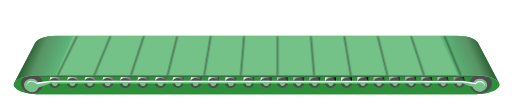
t = 0.00 s
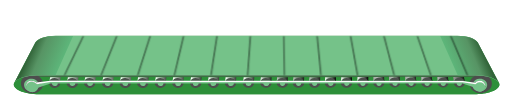
t = 0.09 s
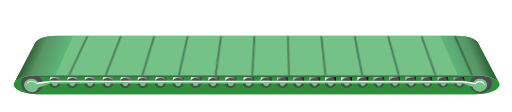
t = 0.16 s
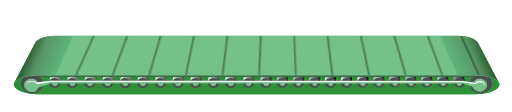
t = 0.25 s
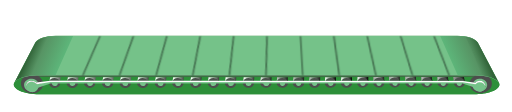
t = 0.34 s
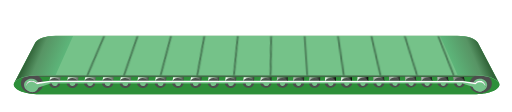
t = 0.41 s

The animated SVG that drew these frames (rendered in a browser with its animation timeline set to each time). Animation: 1 CSS @keyframes rule; one cycle of 0.50 s, repeats indefinitely.

<?xml version="1.0" encoding="UTF-8" standalone="no"?>
<svg
   version="1.1"
   id="Layer_1"
   x="0px"
   y="0px"
   viewBox="0 0 206 45"
   xml:space="preserve"
   sodipodi:docname="conveyor4_green_anim.svg"
   inkscape:version="1.4.4 (dcaf3e7, 2026-05-05)"
   width="206"
   height="45"
   xmlns:inkscape="http://www.inkscape.org/namespaces/inkscape"
   xmlns:sodipodi="http://sodipodi.sourceforge.net/DTD/sodipodi-0.dtd"
   xmlns:xlink="http://www.w3.org/1999/xlink"
   xmlns="http://www.w3.org/2000/svg"
   xmlns:svg="http://www.w3.org/2000/svg"><defs
   id="defs113"><linearGradient
     class="linear"
     id="linearGradient88"
     gradientUnits="userSpaceOnUse"
     x1="11.5828"
     y1="56.324902"
     x2="19.0765"
     y2="56.324902"
     gradientTransform="matrix(0.91674547,0,0,0.86482924,-56.674531,8.6857977)">
		
		
		
		
		
		
		
		
		
		
	<stop
   offset="0"
   stop-color="#ccc"
   id="stop86"
   style="stop-color:#929292;stop-opacity:1;" /><stop
   offset="0.03681157"
   stop-color="#fff"
   id="stop87"
   style="stop-color:#929292;stop-opacity:1;" /><stop
   offset="1"
   stop-color="#000"
   id="stop88" /></linearGradient><linearGradient
     class="linear"
     id="linearGradient82"
     gradientUnits="userSpaceOnUse"
     x1="11.5828"
     y1="56.324902"
     x2="19.0765"
     y2="56.324902"
     gradientTransform="matrix(0.91674547,0,0,0.86482924,-56.674531,8.6857977)">
		
		
		
		
		
		
		
		
		
		
	<stop
   offset="0"
   stop-color="#ccc"
   id="stop80"
   style="stop-color:#a7a7a7;stop-opacity:1;" /><stop
   offset="0.03681157"
   stop-color="#fff"
   id="stop81"
   style="stop-color:#b9b9b9;stop-opacity:1;" /><stop
   offset="1"
   stop-color="#000"
   id="stop82" /></linearGradient><linearGradient
     class="linear"
     id="linearGradient77"
     gradientUnits="userSpaceOnUse"
     x1="11.5828"
     y1="56.324902"
     x2="19.0765"
     y2="56.324902"
     gradientTransform="matrix(0.91674547,0,0,0.86482924,-56.674531,8.6857977)">
		
		
		
		
		
		
		
		
		
		
	<stop
   offset="0"
   stop-color="#ccc"
   id="stop75"
   style="stop-color:#a7a7a7;stop-opacity:1;" /><stop
   offset="0.29878688"
   stop-color="#fff"
   id="stop76"
   style="stop-color:#b9b9b9;stop-opacity:1;" /><stop
   offset="1"
   stop-color="#000"
   id="stop77" /></linearGradient><linearGradient
     class="linear"
     id="linearGradient72"
     gradientUnits="userSpaceOnUse"
     x1="11.5828"
     y1="56.324902"
     x2="19.0765"
     y2="56.324902"
     gradientTransform="matrix(0.91674547,0,0,0.86482924,-56.674531,8.6857977)">
		
		
		
		
		
		
		
		
		
		
	<stop
   offset="0"
   stop-color="#ccc"
   id="stop70" /><stop
   offset="0.00000009"
   stop-color="#fff"
   id="stop71" /><stop
   offset="1"
   stop-color="#000"
   id="stop72" /></linearGradient><linearGradient
     class="linear"
     id="linearGradient67"
     gradientUnits="userSpaceOnUse"
     x1="11.5828"
     y1="56.324902"
     x2="19.0765"
     y2="56.324902"
     gradientTransform="matrix(0.91674547,0,0,0.86482924,-56.674531,8.6857977)">
		
		
		
		
		
		
		
		
		
		
	<stop
   offset="0"
   stop-color="#ccc"
   id="stop65" /><stop
   offset="0.00497378"
   stop-color="#fff"
   id="stop66" /><stop
   offset="1"
   stop-color="#000"
   id="stop67" /></linearGradient><linearGradient
     class="linear"
     id="linearGradient64"
     gradientUnits="userSpaceOnUse"
     x1="11.5828"
     y1="56.324902"
     x2="19.0765"
     y2="56.324902"
     gradientTransform="matrix(0.91674547,0,0,0.86482924,-56.674531,8.6857977)">
		
		
		
		
		
		
		
		
		
		
	<stop
   offset="0"
   stop-color="#ccc"
   id="stop62" /><stop
   offset="0.18507327"
   stop-color="#fff"
   id="stop63" /><stop
   offset="1"
   stop-color="#000"
   id="stop64" /></linearGradient><linearGradient
     class="linear"
     id="linearGradient18"
     gradientUnits="userSpaceOnUse"
     x1="11.5828"
     y1="56.324902"
     x2="19.0765"
     y2="56.324902"
     gradientTransform="matrix(0.91674547,0,0,0.86482924,-56.674531,8.6857977)">
		
		
		
		
		
		
		
		
		
		
	<stop
   offset="0"
   stop-color="#ccc"
   id="stop16" /><stop
   offset="0.09517518"
   stop-color="#fff"
   id="stop17" /><stop
   offset="1"
   stop-color="#000"
   id="stop18" /></linearGradient><linearGradient
     id="linearGradient1"
     inkscape:collect="always"><stop
       style="stop-color:#75c28a;stop-opacity:1;"
       offset="0"
       id="stop3" /><stop
       style="stop-color:#5db67a;stop-opacity:1;"
       offset="0.21370603"
       id="stop4" /><stop
       style="stop-color:#579464;stop-opacity:1;"
       offset="0.74571687"
       id="stop5" /><stop
       style="stop-color:#316338;stop-opacity:1;"
       offset="1"
       id="stop6" /></linearGradient><linearGradient
     inkscape:collect="always"
     xlink:href="#linearGradient1"
     id="linearGradient4"
     x1="87.198761"
     y1="48.065239"
     x2="96.190544"
     y2="46.321442"
     gradientUnits="userSpaceOnUse"
     gradientTransform="matrix(1.9409584,0,0,0.88523869,-60.747027,7.1767612)" /><linearGradient
     class="linear"
     id="linearGradient3"
     gradientUnits="userSpaceOnUse"
     x1="11.5828"
     y1="56.324902"
     x2="19.0765"
     y2="56.324902"
     gradientTransform="matrix(0.78022966,0,0,0.77213521,-55.0984,13.819251)">
		
		
		
		
		
		
		
		
		
		
	<stop
   offset="0"
   stop-color="#ccc"
   id="stop19-4" /><stop
   offset="0.1"
   stop-color="#fff"
   id="stop20-5" /><stop
   offset="1"
   stop-color="#000"
   id="stop21-5" /></linearGradient><linearGradient
     class="linear"
     id="SVGID_1_-8-4"
     gradientUnits="userSpaceOnUse"
     x1="11.5828"
     y1="56.324902"
     x2="19.0765"
     y2="56.324902"
     gradientTransform="matrix(0.91674547,0,0,0.86482924,-56.674531,8.6857977)">
		
		
		
		
		
		
		
		
		
		
	<stop
   offset="0"
   stop-color="#ccc"
   id="stop19-6-2" /><stop
   offset="0.1"
   stop-color="#fff"
   id="stop20-1-3" /><stop
   offset="1"
   stop-color="#000"
   id="stop21-2-2" /></linearGradient><linearGradient
     inkscape:collect="always"
     xlink:href="#SVGID_1_-8-4"
     id="linearGradient12"
     gradientUnits="userSpaceOnUse"
     gradientTransform="matrix(0.91674547,0,0,0.86482924,-49.681163,8.685798)"
     x1="11.5828"
     y1="56.324902"
     x2="19.0765"
     y2="56.324902" /><linearGradient
     inkscape:collect="always"
     xlink:href="#SVGID_1_-8-4"
     id="linearGradient13"
     gradientUnits="userSpaceOnUse"
     gradientTransform="matrix(0.91674547,0,0,0.86482924,-42.853584,8.6857985)"
     x1="11.5828"
     y1="56.324902"
     x2="19.0765"
     y2="56.324902" /><linearGradient
     inkscape:collect="always"
     xlink:href="#SVGID_1_-8-4"
     id="linearGradient14"
     gradientUnits="userSpaceOnUse"
     gradientTransform="matrix(0.91674547,0,0,0.86482924,-35.782379,8.6882084)"
     x1="11.5828"
     y1="56.324902"
     x2="19.0765"
     y2="56.324902" /><linearGradient
     inkscape:collect="always"
     xlink:href="#SVGID_1_-8-4"
     id="linearGradient15"
     gradientUnits="userSpaceOnUse"
     gradientTransform="matrix(0.91674547,0,0,0.86482924,-28.837413,8.6882084)"
     x1="11.5828"
     y1="56.324902"
     x2="19.0765"
     y2="56.324902" /><linearGradient
     inkscape:collect="always"
     xlink:href="#linearGradient18"
     id="linearGradient16"
     gradientUnits="userSpaceOnUse"
     gradientTransform="matrix(0.91674547,0,0,0.86482924,-21.983444,8.6879597)"
     x1="11.5828"
     y1="56.324902"
     x2="18.160555"
     y2="56.337677" /><linearGradient
     inkscape:collect="always"
     xlink:href="#linearGradient18"
     id="linearGradient19"
     gradientUnits="userSpaceOnUse"
     gradientTransform="matrix(0.91674547,0,0,0.86482924,-15.0281,8.68796)"
     x1="11.5828"
     y1="56.324902"
     x2="18.160555"
     y2="56.337677" /><linearGradient
     inkscape:collect="always"
     xlink:href="#linearGradient18"
     id="linearGradient20"
     gradientUnits="userSpaceOnUse"
     gradientTransform="matrix(0.91674547,0,0,0.86482924,-8.1362514,8.6796832)"
     x1="11.5828"
     y1="56.324902"
     x2="18.160555"
     y2="56.337677" /><linearGradient
     inkscape:collect="always"
     xlink:href="#linearGradient18"
     id="linearGradient21"
     gradientUnits="userSpaceOnUse"
     gradientTransform="matrix(0.91674547,0,0,0.86482924,-1.103038,8.679683)"
     x1="11.5828"
     y1="56.324902"
     x2="17.734455"
     y2="56.157005" /><linearGradient
     inkscape:collect="always"
     xlink:href="#linearGradient18"
     id="linearGradient22"
     gradientUnits="userSpaceOnUse"
     gradientTransform="matrix(0.91674547,0,0,0.86482924,5.8947738,8.679683)"
     x1="11.5828"
     y1="56.324902"
     x2="17.734455"
     y2="56.157005" /><linearGradient
     inkscape:collect="always"
     xlink:href="#linearGradient18"
     id="linearGradient23"
     gradientUnits="userSpaceOnUse"
     gradientTransform="matrix(0.91674547,0,0,0.86482924,12.631502,8.679683)"
     x1="11.5828"
     y1="56.324902"
     x2="17.734455"
     y2="56.157005" /><linearGradient
     inkscape:collect="always"
     xlink:href="#linearGradient18"
     id="linearGradient24"
     gradientUnits="userSpaceOnUse"
     gradientTransform="matrix(0.91674547,0,0,0.86482924,19.736362,8.6512044)"
     x1="11.83846"
     y1="56.240952"
     x2="17.478796"
     y2="56.240955" /><linearGradient
     inkscape:collect="always"
     xlink:href="#linearGradient64"
     id="linearGradient25"
     gradientUnits="userSpaceOnUse"
     gradientTransform="matrix(0.91674547,0,0,0.86482924,26.583878,8.6505549)"
     x1="9.9077387"
     y1="56.138752"
     x2="17.240179"
     y2="56.240952" /><linearGradient
     inkscape:collect="always"
     xlink:href="#linearGradient67"
     id="linearGradient65"
     gradientUnits="userSpaceOnUse"
     gradientTransform="matrix(0.91674547,0,0,0.86482924,33.055528,8.6505549)"
     x1="9.9077387"
     y1="56.138752"
     x2="17.240179"
     y2="56.240952" /><linearGradient
     inkscape:collect="always"
     xlink:href="#linearGradient67"
     id="linearGradient68"
     gradientUnits="userSpaceOnUse"
     gradientTransform="matrix(0.91674547,0,0,0.86482924,39.482437,8.6509796)"
     x1="9.9077387"
     y1="56.138752"
     x2="17.240179"
     y2="56.240952" /><linearGradient
     inkscape:collect="always"
     xlink:href="#linearGradient67"
     id="linearGradient69"
     gradientUnits="userSpaceOnUse"
     gradientTransform="matrix(0.91674547,0,0,0.86482924,45.810802,8.6509796)"
     x1="9.9077387"
     y1="56.138752"
     x2="17.240179"
     y2="56.240952" /><linearGradient
     inkscape:collect="always"
     xlink:href="#linearGradient72"
     id="linearGradient70"
     gradientUnits="userSpaceOnUse"
     gradientTransform="matrix(0.91674547,0,0,0.86482924,52.081466,8.6509796)"
     x1="11.652797"
     y1="56.115498"
     x2="16.332109"
     y2="56.145073" /><linearGradient
     inkscape:collect="always"
     xlink:href="#linearGradient72"
     id="linearGradient73"
     gradientUnits="userSpaceOnUse"
     gradientTransform="matrix(0.91674547,0,0,0.86482924,58.419539,8.6509796)"
     x1="11.652797"
     y1="56.115498"
     x2="16.332109"
     y2="56.145073" /><linearGradient
     inkscape:collect="always"
     xlink:href="#linearGradient72"
     id="linearGradient74"
     gradientUnits="userSpaceOnUse"
     gradientTransform="matrix(0.91674547,0,0,0.86482924,64.847013,8.5467922)"
     x1="11.652797"
     y1="56.115498"
     x2="16.332109"
     y2="56.145073" /><linearGradient
     inkscape:collect="always"
     xlink:href="#linearGradient77"
     id="linearGradient75"
     gradientUnits="userSpaceOnUse"
     gradientTransform="matrix(0.91674547,0,0,0.86482924,71.201442,8.5414066)"
     x1="11.652797"
     y1="56.115498"
     x2="16.826385"
     y2="56.09087" /><linearGradient
     inkscape:collect="always"
     xlink:href="#linearGradient77"
     id="linearGradient78"
     gradientUnits="userSpaceOnUse"
     gradientTransform="matrix(0.91674547,0,0,0.86482924,77.38557,8.4632816)"
     x1="11.652797"
     y1="56.115498"
     x2="16.826385"
     y2="56.09087" /><linearGradient
     inkscape:collect="always"
     xlink:href="#linearGradient77"
     id="linearGradient79"
     gradientUnits="userSpaceOnUse"
     gradientTransform="matrix(0.91674547,0,0,0.86482924,83.760159,8.4990268)"
     x1="11.652797"
     y1="56.115498"
     x2="16.826385"
     y2="56.09087" /><linearGradient
     inkscape:collect="always"
     xlink:href="#linearGradient82"
     id="linearGradient80"
     gradientUnits="userSpaceOnUse"
     gradientTransform="matrix(0.91674547,0,0,0.86482924,90.146859,8.5190151)"
     x1="11.652797"
     y1="56.115498"
     x2="16.826385"
     y2="56.09087" /><linearGradient
     inkscape:collect="always"
     xlink:href="#linearGradient82"
     id="linearGradient83"
     gradientUnits="userSpaceOnUse"
     gradientTransform="matrix(0.91674547,0,0,0.86482924,96.503144,8.5205852)"
     x1="11.652797"
     y1="56.115498"
     x2="16.826385"
     y2="56.09087" /><linearGradient
     inkscape:collect="always"
     xlink:href="#linearGradient88"
     id="linearGradient84"
     gradientUnits="userSpaceOnUse"
     gradientTransform="matrix(0.91674547,0,0,0.86482924,102.96283,8.5205851)"
     x1="11.652797"
     y1="56.115498"
     x2="16.826385"
     y2="56.09087" /><linearGradient
     inkscape:collect="always"
     xlink:href="#linearGradient1"
     id="linearGradient89"
     gradientUnits="userSpaceOnUse"
     gradientTransform="matrix(-1.9409584,0,0,0.88523869,132.26376,7.1762676)"
     x1="87.198761"
     y1="48.065239"
     x2="96.190544"
     y2="46.321442" /><linearGradient
     inkscape:collect="always"
     xlink:href="#SVGID_1_-8-4"
     id="linearGradient90"
     gradientUnits="userSpaceOnUse"
     gradientTransform="matrix(0.91674547,0,0,0.86482924,-56.674531,8.6857977)"
     x1="11.5828"
     y1="56.324902"
     x2="19.0765"
     y2="56.324902" /></defs><sodipodi:namedview
   id="namedview113"
   pagecolor="#505050"
   bordercolor="#ffffff"
   borderopacity="1"
   inkscape:showpageshadow="0"
   inkscape:pageopacity="0"
   inkscape:pagecheckerboard="1"
   inkscape:deskcolor="#505050"
   inkscape:zoom="2"
   inkscape:cx="102.75"
   inkscape:cy="92.25"
   inkscape:window-width="1920"
   inkscape:window-height="1009"
   inkscape:window-x="-8"
   inkscape:window-y="-8"
   inkscape:window-maximized="1"
   inkscape:current-layer="g113" />
<style
   type="text/css"
   id="style1">
/* ===========================================================================
   COME FUNZIONA L'ANIMAZIONE DEL NASTRO
   Le linee del tappeto non sono parallele: sono in prospettiva e convergono
   tutte in un unico PUNTO DI FUGA  V = (51.2926, 8.751).
   Percio' far avanzare il nastro NON e' una traslazione, ma un TAGLIO (skewX)
   attorno a V:
     - V resta fermo;
     - il bordo in basso trasla di esattamente un passo (7.3186);
     - di conseguenza ogni linea assume l'inclinazione ESATTA della successiva.
   Dopo un passo il disegno e' identico a quello iniziale, quindi il ciclo
   riparte senza scatti.
   Gli angoli 3.31 / 6.60 / 9.84 sono gli atan() di 1/4, 1/2, 3/4 del passo:
   servono a rendere la velocita' costante (senza, rallenterebbe a meta' passo).

   PERCHE' I NUMERI SONO GLI STESSI DI conveyor3_green_anim.svg
   Le linee, e la transform che hanno addosso, sono identiche a quelle di
   conveyor3. Quello che cambia in conveyor4 sono le transform di #belt-band,
   #linee-scroll e g113, che stanno FUORI dal gruppo animato. L'animazione
   lavora nel sistema di riferimento interno a #linee-anim, che non e' cambiato:
   percio' punto di fuga, passo e angolo restano gli stessi e si adattano da
   soli alle nuove dimensioni del disegno.

   LINEE DI RISERVA (non c'erano in conveyor3)
   Qui il nastro e' piu' lungo e le linee cadono diversamente rispetto ai bordi
   del clip: la prima linea (ZEROTH) e' gia' dentro al tappeto da ferma, e a
   fine ciclo restava scoperto un posto - a sinistra in marcia avanti, a destra
   in marcia indietro - con un salto visibile ogni giro. Sono state percio'
   aggiunte MINUS_ONE (un passo prima della prima linea) e TWELFTH (un passo
   dopo l'ultima). Da ferme cadono entrambe fuori dal clip, quindi il disegno
   immobile resta identico a conveyor4.svg.

   VELOCITA': un passo ogni 0.5s -&gt; cambiare solo &quot;0.5s&quot;.
   Con le proporzioni attuali il passo vale 13.44 unita' di viewBox, contro le
   7.04 di conveyor3: a parita' di scala sullo schermo il nastro scorre circa 1.9x
   piu' veloce. Per la stessa velocita' lineare di conveyor3 usare 0.95s.
   NB: l'animazione e' su #linee-anim (gruppo interno) e NON su #linee-scroll,
   perche' una transform CSS sostituirebbe quella scritta nell'attributo.
   =========================================================================== */
#linee-anim { animation: nastro-scorri 0.5s linear infinite; }
@keyframes nastro-scorri {
  0%   { transform: translate(51.2926px,8.751px) skewX(0deg)       translate(-51.2926px,-8.751px); }
  25%  { transform: translate(51.2926px,8.751px) skewX(3.3095deg)  translate(-51.2926px,-8.751px); }
  50%  { transform: translate(51.2926px,8.751px) skewX(6.5970deg)  translate(-51.2926px,-8.751px); }
  75%  { transform: translate(51.2926px,8.751px) skewX(9.8415deg)  translate(-51.2926px,-8.751px); }
  100% { transform: translate(51.2926px,8.751px) skewX(13.0236deg) translate(-51.2926px,-8.751px); }
}
</style><desc
   id="desc1">Copyright Opto 22</desc> 
<g
   id="g113"
   transform="matrix(1.2676566,0,0,1.2676566,81.670711,-41.978366)">
<g
   id="shape"
   transform="matrix(0.80443657,0,0,0.71684544,-26.223432,17.845556)">
	<path
   fill="#2d8f39"
   d="m -33.09096,62.999 c -5.342749,-0.249 -9.340525,-2.319 -8.929995,-4.623 0.05083,-0.288 0.168122,-0.566 0.346018,-0.832 l 8.079612,-17.323 c 0.768277,-1.753 4.095521,-3.071 8.081567,-3.071 H 132.90959 c 3.87268,0 7.12954,1.229 8.07571,2.896 l 8.37676,17.849 c 0.088,0.188 0.14662,0.381 0.174,0.578 0.32254,2.308 -3.75539,4.338 -9.10595,4.533 -0.23263,0.009 -0.46527,0.013 -0.69594,0.015 z"
   id="path1"
   style="stroke-width:1.39818" />
	<path
   fill="#2d8f39"
   d="m -31.793875,63.023 c -0.424202,0.004 -0.854269,-0.003 -1.288245,-0.023 -5.344561,-0.25 -9.342229,-2.32 -8.931711,-4.624 0.05082,-0.288 0.168118,-0.566 0.346009,-0.832 1.116219,-1.673 4.591942,-2.851 8.683443,-2.912 H 140.06874 c 4.54893,-0.005 8.40585,1.364 9.29335,3.262 0.088,0.188 0.14661,0.381 0.17397,0.578 0.32256,2.308 -3.75526,4.338 -9.10568,4.533 -0.23264,0.009 -0.46527,0.013 -0.69593,0.015 z"
   id="path2"
   style="stroke-width:1.39816" />
</g>
<g
   id="dark"
   transform="matrix(0.78655142,0,0,0.80443657,-12.590253,12.325205)">
	<path
   d="m -48.527657,59.233 c -0.189,2.074 -2.336,3.574 -4.796,3.349 -2.46,-0.224 -4.301,-2.087 -4.112,-4.161 0.024,-0.259 0.078,-0.51 0.159,-0.749 0.571,-1.673 2.484,-2.797 4.637,-2.601 2.46,0.225 4.301,2.088 4.112,4.162 z"
   fill="#4d4d4d"
   id="path3" />
	<ellipse
   transform="rotate(-4.0827594)"
   cx="123.58926"
   cy="67.801651"
   rx="4.4721694"
   ry="3.7711427"
   fill="#4d4d4d"
   id="ellipse3"
   style="stroke-width:1.00004" />
	<g
   fill="#4d4d4d"
   id="g16">
		<ellipse
   transform="rotate(2.1147346)"
   cx="121.54459"
   cy="53.946659"
   rx="2.2979565"
   ry="1.9369634"
   fill="#4d4d4d"
   id="ellipse8-3"
   style="stroke-width:0.999981" /><ellipse
   transform="rotate(2.8890151)"
   cx="115.65286"
   cy="52.631367"
   rx="2.2989333"
   ry="1.9379436"
   fill="#4d4d4d"
   id="ellipse7-2"
   style="stroke-width:0.999971" /><ellipse
   transform="rotate(3.6635362)"
   cx="109.83991"
   cy="51.478352"
   rx="2.3001003"
   ry="1.9390846"
   fill="#4d4d4d"
   id="ellipse6-4"
   style="stroke-width:1.00004" />
		
		
		
		
		
		
		
		
		
		
		<ellipse
   transform="rotate(4.4334211)"
   cx="104.11133"
   cy="50.497009"
   rx="2.3019819"
   ry="1.9409847"
   fill="#4d4d4d"
   id="ellipse5-1"
   style="stroke-width:0.999992" /><ellipse
   transform="rotate(5.2037656)"
   cx="98.276154"
   cy="49.64344"
   rx="2.3040497"
   ry="1.943042"
   fill="#4d4d4d"
   id="ellipse4-6"
   style="stroke-width:1.00002" /><ellipse
   transform="rotate(-3.3136359)"
   cx="83.461754"
   cy="63.352413"
   rx="2.3019352"
   ry="1.9409454"
   fill="#4d4d4d"
   id="ellipse15"
   style="stroke-width:0.999972" />
		<ellipse
   transform="rotate(-4.0827591)"
   cx="76.121582"
   cy="64.001862"
   rx="2.3040872"
   ry="1.9430735"
   fill="#4d4d4d"
   id="ellipse16"
   style="stroke-width:1.00004" /><ellipse
   transform="rotate(-2.5390802)"
   cx="71.264206"
   cy="61.739796"
   rx="2.299958"
   ry="1.9389646"
   fill="#4d4d4d"
   id="ellipse14"
   style="stroke-width:0.999982" /><ellipse
   transform="rotate(-0.9912172)"
   cx="66.438805"
   cy="59.682072"
   rx="2.2981143"
   ry="1.9370962"
   fill="#4d4d4d"
   id="ellipse12"
   style="stroke-width:1.00005" /><ellipse
   transform="rotate(-1.7650343)"
   cx="59.176914"
   cy="60.375553"
   rx="2.2989414"
   ry="1.9379505"
   fill="#4d4d4d"
   id="ellipse13"
   style="stroke-width:0.999974" /><ellipse
   transform="rotate(-0.21199345)"
   cx="54.337456"
   cy="58.725861"
   rx="2.2970157"
   ry="1.9370133"
   fill="#4d4d4d"
   id="ellipse11"
   style="stroke-width:1.00001" /><ellipse
   transform="rotate(0.56148062)"
   cx="48.592388"
   cy="58.051029"
   rx="2.2971103"
   ry="1.937093"
   fill="#4d4d4d"
   id="ellipse10"
   style="stroke-width:1.00005" /><ellipse
   transform="rotate(1.3351508)"
   cx="42.749001"
   cy="57.543999"
   rx="2.2969344"
   ry="1.9369448"
   fill="#4d4d4d"
   id="ellipse9"
   style="stroke-width:0.999972" /><ellipse
   transform="rotate(2.1147346)"
   cx="36.503201"
   cy="57.216305"
   rx="2.2979565"
   ry="1.9369634"
   fill="#4d4d4d"
   id="ellipse8"
   style="stroke-width:0.999981" /><ellipse
   transform="rotate(2.8890151)"
   cx="30.048758"
   cy="57.118111"
   rx="2.2989333"
   ry="1.9379436"
   fill="#4d4d4d"
   id="ellipse7"
   style="stroke-width:0.999971" /><ellipse
   transform="rotate(3.6635362)"
   cx="23.930408"
   cy="57.147797"
   rx="2.3001003"
   ry="1.9390846"
   fill="#4d4d4d"
   id="ellipse6"
   style="stroke-width:1.00004" /><ellipse
   transform="rotate(4.4334211)"
   cx="17.541252"
   cy="57.375626"
   rx="2.3019819"
   ry="1.9409847"
   fill="#4d4d4d"
   id="ellipse5"
   style="stroke-width:0.999992" /><ellipse
   transform="rotate(5.2037656)"
   cx="11.160342"
   cy="57.786293"
   rx="2.3040497"
   ry="1.943042"
   fill="#4d4d4d"
   id="ellipse4"
   style="stroke-width:1.00002" /><ellipse
   transform="rotate(2.1147346)"
   cx="0.96819174"
   cy="58.566227"
   rx="2.2979565"
   ry="1.9369634"
   fill="#4d4d4d"
   id="ellipse8-5"
   style="stroke-width:0.999981" /><ellipse
   transform="rotate(2.8890151)"
   cx="-5.3655024"
   cy="58.906219"
   rx="2.2989333"
   ry="1.9379436"
   fill="#4d4d4d"
   id="ellipse7-1"
   style="stroke-width:0.999971" /><ellipse
   transform="rotate(3.6635362)"
   cx="-11.586826"
   cy="59.42696"
   rx="2.3001003"
   ry="1.9390846"
   fill="#4d4d4d"
   id="ellipse6-1"
   style="stroke-width:1.00004" /><ellipse
   transform="rotate(4.4334211)"
   cx="-17.898619"
   cy="60.124344"
   rx="2.3019819"
   ry="1.9409847"
   fill="#4d4d4d"
   id="ellipse5-7"
   style="stroke-width:0.999992" /><ellipse
   transform="rotate(5.2037656)"
   cx="-24.294224"
   cy="61.017902"
   rx="2.3040497"
   ry="1.943042"
   fill="#4d4d4d"
   id="ellipse4-1"
   style="stroke-width:1.00002" /><ellipse
   transform="rotate(3.6635362)"
   cx="-32.912411"
   cy="60.790024"
   rx="2.3001003"
   ry="1.9390846"
   fill="#4d4d4d"
   id="ellipse6-1-5"
   style="stroke-width:1.00004" /><ellipse
   transform="rotate(4.4334211)"
   cx="-39.202084"
   cy="61.77364"
   rx="2.3019819"
   ry="1.9409847"
   fill="#4d4d4d"
   id="ellipse5-7-8"
   style="stroke-width:0.999992" />
	</g>
	<polygon
   fill="#4d4d4d"
   points="93.093,55.076 94.214,54.633 5.689,54.632 6.847,55.076 "
   id="polygon16"
   transform="matrix(2.0487812,0,0,1,-65.690618,0.91376019)" />
</g>
<g
   id="light"
   transform="matrix(0.80443657,0,0,0.82511083,-11.739212,11.575488)">
	<path
   fill="#75c289"
   d="m -51.597485,42.62124 c 0.768095,-1.514932 4.094557,-2.653939 8.079667,-2.653939 H 114.86827 c 3.87175,0 7.12787,1.062094 8.07381,2.502705 l 8.3748,15.424994 c -0.88732,-1.64024 -4.74345,-2.823321 -9.29143,-2.819 H -50.991608 c -4.090649,0.05272 -7.565647,1.070736 -8.681636,2.516532 z"
   id="path16"
   style="stroke-width:1.29964" />
	<path
   fill="#75c289"
   d="m 123.62458,56.369 c -1.037,0.074 -1.909,0.599 -2.377,1.324 l 0.858,0.207 c 0.344,-0.438 0.911,-0.746 1.572,-0.793 1.041,-0.074 1.946,0.522 2.131,1.363 0.099,0.184 0.163,0.386 0.179,0.602 0.068,0.95 -0.791,1.786 -1.918,1.866 -1.037,0.074 -1.937,-0.518 -2.127,-1.354 -0.015,-0.027 -0.027,-0.056 -0.04,-0.084 l -0.988,-0.315 c 0.186,1.279 1.513,2.211 3.062,2.1 1.61,-0.115 2.837,-1.309 2.74,-2.666 -0.097,-1.357 -1.482,-2.365 -3.092,-2.25 z"
   id="path17" />
	<path
   fill="#75c289"
   d="m -51.149349,59.449 c -0.114,0.924 -1.081,1.586 -2.187,1.486 -1.125,-0.103 -1.968,-0.955 -1.881,-1.904 0.013,-0.144 0.049,-0.28 0.101,-0.41 0.099,-0.938 1.074,-1.614 2.191,-1.512 0.627,0.057 1.166,0.348 1.506,0.758 l 0.863,-0.208 c -0.466,-0.692 -1.305,-1.195 -2.302,-1.286 -1.608,-0.146 -3.011,0.834 -3.135,2.189 -0.123,1.355 1.08,2.573 2.687,2.72 1.589,0.145 2.974,-0.813 3.125,-2.144 z"
   id="path18" />
	<path
   fill="#75c289"
   d="m 40.919617,57.166263 h -86.518904 l -5.372227,1.268778 c -0.39004,-0.470343 -1.007221,-0.804171 -1.727648,-0.86956 -1.290575,-0.118159 -2.418248,0.669951 -2.516906,1.757475 -0.09865,1.088671 0.867267,2.066066 2.15784,2.184226 1.269923,0.115864 2.378097,-0.643567 2.508874,-1.704706 l 4.950067,-1.593429 h 0.619476 c -0.008,0.49558 0.437074,0.930361 1.031311,0.984278 0.618329,0.05621 1.157501,-0.320062 1.204535,-0.840881 0.0046,-0.04818 0,-0.09637 -0.0046,-0.143397 h 4.718337 c -0.01033,0.502464 0.443958,0.938391 1.043931,0.985425 0.618328,0.04818 1.151767,-0.336123 1.191916,-0.856941 0.0035,-0.04359 -0.0023,-0.08604 -0.0057,-0.128484 h 4.719484 c -0.01376,0.508199 0.45084,0.946421 1.057697,0.985425 0.618328,0.039 1.146029,-0.351036 1.179296,-0.871855 0.0023,-0.03785 -0.0035,-0.07572 -0.0057,-0.11357 h 4.719484 c -0.01606,0.515083 0.45887,0.954451 1.070315,0.985425 0.618328,0.03098 1.140294,-0.365949 1.166678,-0.886768 0.0011,-0.03327 -0.0046,-0.06539 -0.0069,-0.09751 h 4.718336 v 0 c -0.0195,0.520819 0.466901,0.962482 1.085228,0.985426 0.618329,0.02294 1.134559,-0.380863 1.154061,-0.902829 0.0011,-0.02868 -0.0046,-0.05506 -0.0069,-0.0826 h 4.721778 c 0,0.0057 -0.0023,0.01033 -0.0023,0.01491 -0.01262,0.520819 0.4795203,0.955599 1.0978473,0.970513 0.6183285,0.01491 1.1299695,-0.396924 1.1414412,-0.917742 0,-0.02294 -0.00459,-0.04474 -0.00689,-0.06768 h 4.7217804 c 0,0.01033 -0.00344,0.0195 -0.00344,0.03098 -0.00459,0.521966 0.4921391,0.948715 1.1104673,0.955599 0.6183272,0.0057 1.1242321,-0.411837 1.128821,-0.932656 0,-0.01835 -0.00459,-0.03441 -0.00573,-0.05276 h 4.7217783 c -0.00115,0.01491 -0.00573,0.02983 -0.00573,0.04589 0.0023,0.521967 0.5047579,0.941833 1.1230862,0.939539 0.6183282,-0.0023 1.1184971,-0.42675 1.1162021,-0.948715 0,-0.01262 -0.00344,-0.02409 -0.00459,-0.03671 h 4.7217782 c -0.0011,0.02065 -0.0069,0.04015 -0.0057,0.0608 0.0092,0.521966 0.517377,0.936097 1.136852,0.924625 0.618329,-0.01033 1.112761,-0.441663 1.103583,-0.96363 0,-0.008 -0.0023,-0.01491 -0.0035,-0.0218 h 4.719529 c -0.0011,0.02524 -0.008,0.05048 -0.0069,0.07572 0.01607,0.521965 0.531143,0.929213 1.149471,0.909711 0.618328,-0.0195 1.107026,-0.457724 1.090965,-0.978543 0,-0.0023 -0.0011,-0.0046 -0.0011,-0.0069 h 4.71719 c -0.0023,0.03098 -0.008,0.05965 -0.0069,0.09063 0.02294,0.521965 0.543762,0.922329 1.162091,0.894797 0.614885,-0.02754 1.095552,-0.468048 1.078345,-0.986572 h 4.717189 c -0.0023,0.03556 -0.008,0.06998 -0.0069,0.106688 0.02983,0.521965 0.55638,0.915447 1.174708,0.879884 0.609152,-0.03556 1.079494,-0.474931 1.064581,-0.986572 h 4.716043 c -0.0035,0.04015 -0.0091,0.0803 -0.0057,0.121601 0.03671,0.521966 0.569,0.908564 1.188476,0.864971 0.603414,-0.04359 1.063432,-0.480666 1.050813,-0.986572 h 0.258114 z"
   id="path19"
   sodipodi:nodetypes="cccccccccccccccccccccccccssccccscccccccccscccccccccscccccccccccccccc"
   style="stroke-width:1.14718" /><path
   fill="#75c289"
   d="m 125.99264,59.277022 c -0.0712,-1.04365 -1.08534,-1.819248 -2.26486,-1.730263 -0.69181,0.05164 -1.28523,0.389996 -1.64526,0.871174 L 116.98869,57.16775 H 38.055 v 0.998608 h 0.565164 c -0.0073,0.474586 0.398757,0.890948 0.940897,0.942581 0.564119,0.05383 1.056022,-0.306504 1.098931,-0.805259 0.0042,-0.04614 0,-0.09228 -0.0042,-0.137322 h 4.304677 c -0.0094,0.481178 0.405033,0.898638 0.952407,0.94368 0.564119,0.04614 1.050788,-0.321884 1.087418,-0.820639 0.0032,-0.04175 -0.0021,-0.08239 -0.0053,-0.123041 h 4.305724 c -0.01257,0.486671 0.411315,0.906328 0.964967,0.94368 0.564118,0.03736 1.045555,-0.336166 1.075907,-0.834921 0.0021,-0.03625 -0.0032,-0.0725 -0.0053,-0.108759 H 57.642 c -0.01466,0.493262 0.418641,0.914018 0.976479,0.94368 0.564121,0.02966 1.040324,-0.350447 1.064395,-0.849202 0.0011,-0.03186 -0.0042,-0.06262 -0.0062,-0.09338 h 4.304675 v 0 c -0.01779,0.498755 0.425968,0.921708 0.990087,0.943679 0.564119,0.02197 1.035089,-0.364728 1.052882,-0.864582 0.0011,-0.02747 -0.0042,-0.05273 -0.0062,-0.07909 h 4.307816 c 0,0.0055 -0.0021,0.0099 -0.0021,0.01428 -0.0115,0.498756 0.43748,0.915117 1.001599,0.929398 0.564117,0.01428 1.030904,-0.380108 1.041368,-0.878863 0,-0.02197 -0.0042,-0.04284 -0.0062,-0.06481 h 4.307724 c 0,0.0099 -0.0032,0.01867 -0.0032,0.02966 -0.0042,0.499854 0.448993,0.908526 1.013111,0.915117 0.564118,0.0055 1.02567,-0.39439 1.029856,-0.893145 0,-0.01758 -0.0042,-0.03295 -0.0053,-0.05053 h 4.307816 c -0.0011,0.01428 -0.0053,0.02856 -0.0053,0.04395 0.0021,0.499853 0.460505,0.901933 1.024623,0.899736 0.564119,-0.0022 1.020438,-0.408671 1.018346,-0.908525 0,-0.01208 -0.0032,-0.02308 -0.0042,-0.03516 h 4.307814 c -0.0011,0.01978 -0.0062,0.03845 -0.0053,0.05823 0.0083,0.499853 0.472018,0.896441 1.037184,0.885455 0.564118,-0.0099 1.015204,-0.422954 1.006831,-0.922807 0,-0.0077 -0.0021,-0.01428 -0.0032,-0.02087 h 4.305713 c -0.0011,0.02417 -0.0073,0.04834 -0.0062,0.07251 0.01466,0.499853 0.484576,0.889849 1.048692,0.871173 0.564126,-0.01867 1.009983,-0.438333 0.995322,-0.937088 0,-0.0022 -9.53e-4,-0.0044 -9.53e-4,-0.0066 h 4.30363 c -0.002,0.02966 -0.008,0.05712 -0.007,0.08679 0.0209,0.499854 0.49609,0.883259 1.06023,0.856892 0.56097,-0.02636 0.99949,-0.44822 0.9838,-0.944778 h 4.30363 c -0.002,0.03406 -0.008,0.06701 -0.007,0.102168 0.0271,0.499853 0.50761,0.876666 1.07172,0.84261 0.55575,-0.03406 0.98485,-0.454812 0.97125,-0.944778 h 4.30258 c -0.003,0.03845 -0.009,0.0769 -0.005,0.116449 0.0334,0.499854 0.51912,0.870075 1.08428,0.828329 0.55053,-0.04175 0.9702,-0.460304 0.95868,-0.944778 h 0.23549 l 4.75159,1.589644 c 0.15802,0.962356 1.12613,1.65556 2.24495,1.570969 1.18056,-0.08898 2.07855,-1.007397 2.00844,-2.051048 z"
   id="path19-8"
   sodipodi:nodetypes="cccccccccccccccccccccccssccccscccccccccscccccccccscccccccccccccccccc"
   style="stroke-width:1.07226" />
</g>
<g
   id="linear"
   transform="matrix(0.80443657,0,0,0.80443657,-11.743573,12.325205)">
	<linearGradient
   class="linear"
   id="SVGID_1_"
   gradientUnits="userSpaceOnUse"
   x1="11.5828"
   y1="56.324902"
   x2="19.0765"
   y2="56.324902"
   gradientTransform="matrix(0.78022966,0,0,0.77213521,-55.0984,13.819251)">
		
		
		
		
		
		
		
		
		
		
	<stop
   offset="0"
   stop-color="#ccc"
   id="stop19" /><stop
   offset="0.1"
   stop-color="#fff"
   id="stop20" /><stop
   offset="1"
   stop-color="#000"
   id="stop21" /></linearGradient>
	<path
   class="linear"
   fill="url(#SVGID_1_)"
   d="m -46.055868,58.115978 c 0.08893,-0.924502 1.107923,-1.632472 2.265279,-1.492697 1.114641,0.134616 1.691679,0.643264 1.958222,1.50136 l 0.356561,-1.808373 h -4.227114 z"
   id="path21-4-1"
   style="fill:url(#linearGradient90);stroke-width:0.890408"
   sodipodi:nodetypes="cscccc" /><path
   class="linear"
   fill="url(#SVGID_1_)"
   d="m -39.0625,58.115978 c 0.08893,-0.924502 1.107923,-1.632472 2.265279,-1.492697 1.114641,0.134616 1.691679,0.643264 1.958222,1.50136 l 0.356561,-1.808373 h -4.227114 z"
   id="path21-4-1-6"
   style="fill:url(#linearGradient12);stroke-width:0.890408"
   sodipodi:nodetypes="cscccc" /><path
   class="linear"
   fill="url(#SVGID_1_)"
   d="m -32.234921,58.115978 c 0.08893,-0.924502 1.107923,-1.632472 2.265279,-1.492697 1.114641,0.134616 1.691679,0.643264 1.958222,1.50136 l 0.356561,-1.808373 h -4.227114 z"
   id="path21-4-1-6-7"
   style="fill:url(#linearGradient13);stroke-width:0.890408"
   sodipodi:nodetypes="cscccc" /><path
   class="linear"
   fill="url(#SVGID_1_)"
   d="m -25.163716,58.118388 c 0.08893,-0.924502 1.107923,-1.632472 2.265279,-1.492697 1.114641,0.134616 1.691679,0.643264 1.958222,1.50136 l 0.356561,-1.808373 h -4.227114 z"
   id="path21-4-1-6-7-1"
   style="fill:url(#linearGradient14);stroke-width:0.890408"
   sodipodi:nodetypes="cscccc" /><path
   class="linear"
   fill="url(#SVGID_1_)"
   d="m -18.21875,58.118388 c 0.08893,-0.924502 1.107923,-1.632472 2.265279,-1.492697 1.114641,0.134616 1.691679,0.643264 1.958222,1.50136 l 0.356561,-1.808373 h -4.227114 z"
   id="path21-4-1-6-7-1-1"
   style="fill:url(#linearGradient15);stroke-width:0.890408"
   sodipodi:nodetypes="cscccc" /><path
   class="linear"
   fill="url(#SVGID_1_)"
   d="m -11.364781,58.118139 c 0.198305,-0.912783 1.276838,-1.591387 2.2652789,-1.492697 1.0708265,0.106916 1.9336798,0.708144 2.0285127,1.519365 l 0.2862703,-1.826378 h -4.2271139 z"
   id="path21-4-1-6-7-1-1-4"
   style="fill:url(#linearGradient16);stroke-width:0.890408"
   sodipodi:nodetypes="cscccc" /><path
   class="linear"
   fill="url(#SVGID_1_)"
   d="m -4.409437,58.118139 c 0.198305,-0.912783 1.276838,-1.591387 2.2652789,-1.492697 1.0708265,0.106916 1.93367978,0.708144 2.02851268,1.519365 l 0.2862703,-1.826378 H -4.056489 Z"
   id="path21-4-1-6-7-1-1-4-3"
   style="fill:url(#linearGradient19);stroke-width:0.890408"
   sodipodi:nodetypes="cscccc" /><path
   class="linear"
   fill="url(#SVGID_1_)"
   d="m 2.4824116,58.109862 c 0.198305,-0.912783 1.276838,-1.591387 2.2652789,-1.492697 1.0708265,0.106916 1.9336798,0.708144 2.0285127,1.519365 L 7.0624735,56.310152 H 2.8353596 Z"
   id="path21-4-1-6-7-1-1-4-3-5"
   style="fill:url(#linearGradient20);stroke-width:0.890408"
   sodipodi:nodetypes="cscccc" /><path
   class="linear"
   fill="url(#SVGID_1_)"
   d="m 9.515625,58.109862 c 0.198305,-0.912783 1.276838,-1.591387 2.265279,-1.492697 1.070826,0.106916 1.93368,0.708144 2.028513,1.519365 l 0.28627,-1.826378 H 9.868573 Z"
   id="path21-4-1-6-7-1-1-4-3-5-0"
   style="fill:url(#linearGradient21);stroke-width:0.890408"
   sodipodi:nodetypes="cscccc" /><path
   class="linear"
   fill="url(#SVGID_1_)"
   d="m 16.513437,58.109862 c 0.237367,-0.928408 1.273326,-1.545467 2.265279,-1.492697 1.055201,0.05613 1.992262,0.732628 2.087095,1.543849 l 0.120449,-1.850862 h -4.227114 z"
   id="path21-4-1-6-7-1-1-4-3-5-0-5"
   style="fill:url(#linearGradient22);stroke-width:0.890408"
   sodipodi:nodetypes="cscccc" /><path
   class="linear"
   fill="url(#SVGID_1_)"
   d="m 23.250166,58.109862 c 0.237367,-0.928408 1.273326,-1.545467 2.265279,-1.492697 1.055201,0.05613 1.992262,0.732628 2.087095,1.543849 l 0.120449,-1.850862 h -4.227114 z"
   id="path21-4-1-6-7-1-1-4-3-5-0-5-6"
   style="fill:url(#linearGradient23);stroke-width:0.890408"
   sodipodi:nodetypes="cscccc" /><path
   class="linear"
   fill="url(#SVGID_1_)"
   d="m 30.355026,58.081383 c 0.237367,-0.928408 1.273326,-1.545467 2.265279,-1.492697 1.055201,0.05613 1.992262,0.732628 2.087095,1.543849 l 0.120449,-1.850862 h -4.227114 z"
   id="path21-4-1-6-7-1-1-4-3-5-0-5-6-3"
   style="fill:url(#linearGradient24);stroke-width:0.890408"
   sodipodi:nodetypes="cscccc" /><path
   class="linear"
   fill="url(#SVGID_1_)"
   d="m 37.202542,58.080734 c 0.237367,-0.928408 1.273326,-1.545467 2.265279,-1.492697 1.055201,0.05613 1.992262,0.732628 2.087095,1.543849 l 0.120449,-1.850862 c -0.15468,0 -4.227114,0 -4.227114,0 z"
   id="path21-4-1-6-7-1-1-4-3-5-0-5-6-3-6"
   style="fill:url(#linearGradient25);stroke-width:0.890408"
   sodipodi:nodetypes="cscccc" /><path
   class="linear"
   fill="url(#SVGID_1_)"
   d="m 43.674192,58.080734 c 0.237367,-0.928408 1.273326,-1.545467 2.265279,-1.492697 1.055201,0.05613 1.992262,0.732628 2.087095,1.543849 l 0.06521,-1.850862 h -4.227114 z"
   id="path21-4-1-6-7-1-1-4-3-5-0-5-6-3-6-9"
   style="fill:url(#linearGradient65);stroke-width:0.890408"
   sodipodi:nodetypes="cscccc" /><path
   class="linear"
   fill="url(#SVGID_1_)"
   d="m 50.101101,58.081158 c 0.237367,-0.928408 1.273326,-1.545467 2.265279,-1.492697 1.055201,0.05613 1.992262,0.732628 2.087095,1.543849 l 0.06521,-1.850862 h -4.227114 z"
   id="path21-4-1-6-7-1-1-4-3-5-0-5-6-3-6-9-8"
   style="fill:url(#linearGradient68);stroke-width:0.890408"
   sodipodi:nodetypes="cscccc" /><path
   class="linear"
   fill="url(#SVGID_1_)"
   d="m 56.429466,58.081158 c 0.237367,-0.928408 1.273326,-1.545467 2.265279,-1.492697 1.055201,0.05613 1.992262,0.732628 2.087095,1.543849 l 0.06521,-1.850862 h -4.227114 z"
   id="path21-4-1-6-7-1-1-4-3-5-0-5-6-3-6-9-8-5"
   style="fill:url(#linearGradient69);stroke-width:0.890408"
   sodipodi:nodetypes="cscccc" /><path
   class="linear"
   fill="url(#SVGID_1_)"
   d="m 62.70013,58.081158 c 0.237367,-0.928408 1.273326,-1.545467 2.265279,-1.492697 1.055201,0.05613 1.992262,0.732628 2.087095,1.543849 l 0.0027,-1.850862 H 62.8281 Z"
   id="path21-4-1-6-7-1-1-4-3-5-0-5-6-3-6-9-8-5-7"
   style="fill:url(#linearGradient70);stroke-width:0.890408"
   sodipodi:nodetypes="cscccc" /><path
   class="linear"
   fill="url(#SVGID_1_)"
   d="m 69.038203,58.081158 c 0.237367,-0.928408 1.273326,-1.545467 2.265279,-1.492697 1.055201,0.05613 1.992262,0.732628 2.087095,1.543849 l 0.0027,-1.850862 h -4.227104 z"
   id="path21-4-1-6-7-1-1-4-3-5-0-5-6-3-6-9-8-5-7-5"
   style="fill:url(#linearGradient73);stroke-width:0.890408"
   sodipodi:nodetypes="cscccc" /><path
   class="linear"
   fill="url(#SVGID_1_)"
   d="m 75.465677,57.97697 c 0.237367,-0.928408 1.273326,-1.545467 2.265279,-1.492697 1.055201,0.05613 1.992262,0.732628 2.087095,1.543849 l 0.0027,-1.850862 h -4.227104 z"
   id="path21-4-1-6-7-1-1-4-3-5-0-5-6-3-6-9-8-5-7-5-7"
   style="fill:url(#linearGradient74);stroke-width:0.890408"
   sodipodi:nodetypes="cscccc" /><path
   class="linear"
   fill="url(#SVGID_1_)"
   d="m 81.820106,57.971585 c 0.237367,-0.928408 1.273326,-1.545467 2.265279,-1.492697 1.055201,0.05613 1.992262,0.732628 2.087095,1.543849 l -0.130112,-1.850862 h -4.227104 z"
   id="path21-4-1-6-7-1-1-4-3-5-0-5-6-3-6-9-8-5-7-5-0"
   style="fill:url(#linearGradient75);stroke-width:0.890408"
   sodipodi:nodetypes="cscccc" /><path
   class="linear"
   fill="url(#SVGID_1_)"
   d="m 88.004234,57.89346 c 0.237367,-0.928408 1.273326,-1.545467 2.265279,-1.492697 1.055201,0.05613 1.992262,0.732628 2.087095,1.543849 L 92.226496,56.09375 h -4.227104 z"
   id="path21-4-1-6-7-1-1-4-3-5-0-5-6-3-6-9-8-5-7-5-0-5"
   style="fill:url(#linearGradient78);stroke-width:0.890408"
   sodipodi:nodetypes="cscccc" /><path
   class="linear"
   fill="url(#SVGID_1_)"
   d="m 94.378823,57.929205 c 0.237367,-0.928408 1.273326,-1.545467 2.265279,-1.492697 1.055201,0.05613 1.992262,0.732628 2.087095,1.543849 l -0.130112,-1.850862 h -4.227104 z"
   id="path21-4-1-6-7-1-1-4-3-5-0-5-6-3-6-9-8-5-7-5-0-0"
   style="fill:url(#linearGradient79);stroke-width:0.890408"
   sodipodi:nodetypes="cscccc" />
	<linearGradient
   class="linear"
   id="SVGID_2_"
   gradientUnits="userSpaceOnUse"
   x1="17.6127"
   y1="56.309399"
   x2="24.5898"
   y2="56.309399"
   gradientTransform="matrix(0.78022966,0,0,0.77213521,-33.923187,13.462611)">
		
		
		
		
		
		
		
		
		
		
	<stop
   offset="0"
   stop-color="#ccc"
   id="stop22" /><stop
   offset="0.1"
   stop-color="#fff"
   id="stop23" /><stop
   offset="1"
   stop-color="#000"
   id="stop24" /></linearGradient>
	
	<linearGradient
   class="linear"
   id="SVGID_3_"
   gradientUnits="userSpaceOnUse"
   x1="23.642799"
   y1="56.2938"
   x2="30.1033"
   y2="56.2938"
   gradientTransform="matrix(0.78022966,0,0,0.77213521,-33.923187,13.462611)">
		
		
		
		
		
		
		
		
		
		
	<stop
   offset="0"
   stop-color="#ccc"
   id="stop25" /><stop
   offset="0.1"
   stop-color="#fff"
   id="stop26" /><stop
   offset="1"
   stop-color="#000"
   id="stop27" /></linearGradient>
	
	<linearGradient
   class="linear"
   id="SVGID_4_"
   gradientUnits="userSpaceOnUse"
   x1="29.672701"
   y1="56.278301"
   x2="35.617001"
   y2="56.278301"
   gradientTransform="matrix(0.78022966,0,0,0.77213521,-33.923187,13.462611)">
		
		
		
		
		
		
		
		
		
		
	<stop
   offset="0"
   stop-color="#ccc"
   id="stop28" /><stop
   offset="0.1"
   stop-color="#fff"
   id="stop29" /><stop
   offset="1"
   stop-color="#000"
   id="stop30" /></linearGradient>
	
	<linearGradient
   class="linear"
   id="SVGID_5_"
   gradientUnits="userSpaceOnUse"
   x1="35.702702"
   y1="56.262699"
   x2="41.131001"
   y2="56.262699"
   gradientTransform="matrix(0.78022966,0,0,0.77213521,-33.923187,13.462611)">
		
		
		
		
		
		
		
		
		
		
	<stop
   offset="0"
   stop-color="#ccc"
   id="stop31" /><stop
   offset="0.1"
   stop-color="#fff"
   id="stop32" /><stop
   offset="1"
   stop-color="#000"
   id="stop33" /></linearGradient>
	
	<linearGradient
   class="linear"
   id="SVGID_6_"
   gradientUnits="userSpaceOnUse"
   x1="41.7327"
   y1="56.2472"
   x2="46.645401"
   y2="56.2472"
   gradientTransform="matrix(0.78022966,0,0,0.77213521,-33.923187,13.462611)">
		
		
		
		
		
		
		
		
		
		
	<stop
   offset="0"
   stop-color="#ccc"
   id="stop34" /><stop
   offset="0.1"
   stop-color="#fff"
   id="stop35" /><stop
   offset="1"
   stop-color="#000"
   id="stop36" /></linearGradient>
	
	<linearGradient
   class="linear"
   id="SVGID_7_"
   gradientUnits="userSpaceOnUse"
   x1="47.762699"
   y1="56.231602"
   x2="52.3563"
   y2="56.231602"
   gradientTransform="matrix(0.78022966,0,0,0.77213521,-33.923187,13.462611)">
		
		
		
		
		
		
		
		
		
		
	<stop
   offset="0"
   stop-color="#ccc"
   id="stop37" /><stop
   offset="0.1"
   stop-color="#fff"
   id="stop38" /><stop
   offset="1"
   stop-color="#000"
   id="stop39" /></linearGradient>
	
	<linearGradient
   class="linear"
   id="SVGID_8_"
   gradientUnits="userSpaceOnUse"
   x1="53.473499"
   y1="56.224701"
   x2="58.386799"
   y2="56.224701"
   gradientTransform="matrix(0.78022966,0,0,0.77213521,-33.923187,13.462611)">
		
		
		
		
		
		
		
		
		
		
	<stop
   offset="0"
   stop-color="#ccc"
   id="stop40" /><stop
   offset="0.1"
   stop-color="#fff"
   id="stop41" /><stop
   offset="1"
   stop-color="#000"
   id="stop42" /></linearGradient>
	
	<linearGradient
   class="linear"
   id="SVGID_9_"
   gradientUnits="userSpaceOnUse"
   x1="58.987701"
   y1="56.2402"
   x2="64.417397"
   y2="56.2402"
   gradientTransform="matrix(0.78022966,0,0,0.77213521,-33.923187,13.462611)">
		
		
		
		
		
		
		
		
		
		
	<stop
   offset="0"
   stop-color="#ccc"
   id="stop43" /><stop
   offset="0.1"
   stop-color="#fff"
   id="stop44" /><stop
   offset="1"
   stop-color="#000"
   id="stop45" /></linearGradient>
	
	<linearGradient
   class="linear"
   id="SVGID_10_"
   gradientUnits="userSpaceOnUse"
   x1="64.501503"
   y1="56.255798"
   x2="70.448097"
   y2="56.255798"
   gradientTransform="matrix(0.78022966,0,0,0.77213521,-33.923187,13.462611)">
		
		
		
		
		
		
		
		
		
		
	<stop
   offset="0"
   stop-color="#ccc"
   id="stop46" /><stop
   offset="0.1"
   stop-color="#fff"
   id="stop47" /><stop
   offset="1"
   stop-color="#000"
   id="stop48" /></linearGradient>
	
	<linearGradient
   class="linear"
   id="SVGID_11_"
   gradientUnits="userSpaceOnUse"
   x1="70.015198"
   y1="56.271301"
   x2="76.4786"
   y2="56.271301"
   gradientTransform="matrix(0.78022966,0,0,0.77213521,-33.923187,13.462611)">
		
		
		
		
		
		
		
		
		
		
	<stop
   offset="0"
   stop-color="#ccc"
   id="stop49" /><stop
   offset="0.1"
   stop-color="#fff"
   id="stop50" /><stop
   offset="1"
   stop-color="#000"
   id="stop51" /></linearGradient>
	
	<linearGradient
   class="linear"
   id="SVGID_12_"
   gradientUnits="userSpaceOnUse"
   x1="75.528503"
   y1="56.2869"
   x2="82.509201"
   y2="56.2869"
   gradientTransform="matrix(0.78022966,0,0,0.77213521,-33.923187,13.462611)">
		
		
		
		
		
		
		
		
		
		
	<stop
   offset="0"
   stop-color="#ccc"
   id="stop52" /><stop
   offset="0.1"
   stop-color="#fff"
   id="stop53" /><stop
   offset="1"
   stop-color="#000"
   id="stop54" /></linearGradient>
	
	<linearGradient
   class="linear"
   id="SVGID_13_"
   gradientUnits="userSpaceOnUse"
   x1="81.041496"
   y1="56.302399"
   x2="88.539902"
   y2="56.302399"
   gradientTransform="matrix(1.0385922,0,0,1.0278174,-48.519987,-1.0475358)">
		
		
		
		
		
		
		
		
		
		
	<stop
   offset="0"
   stop-color="#ccc"
   id="stop55" /><stop
   offset="0.1"
   stop-color="#fff"
   id="stop56" /><stop
   offset="1"
   stop-color="#000"
   id="stop57" /></linearGradient>
	
	<linearGradient
   class="linear"
   id="SVGID_14_"
   gradientUnits="userSpaceOnUse"
   x1="10.21875"
   y1="47.84375"
   x2="4"
   y2="46.5"
   gradientTransform="translate(20.000201)">
		
		
	<stop
   offset="0"
   stop-color="#ccc"
   id="stop58"
   style="stop-color:#75c28a;stop-opacity:1;" /><stop
   offset="0.33427763"
   stop-color="#ccc"
   id="stop7"
   style="stop-color:#5db67a;stop-opacity:1;" /><stop
   offset="0.6402266"
   stop-color="#ccc"
   id="stop8"
   style="stop-color:#579464;stop-opacity:1;" /><stop
   offset="1"
   stop-color="#000"
   id="stop59"
   style="stop-color:#316338;stop-opacity:1;" /></linearGradient>
	<path
   class="linear"
   fill="url(#SVGID_1_)"
   d="m 100.76552,57.949194 c 0.23737,-0.928408 1.27333,-1.545467 2.26528,-1.492697 1.0552,0.05613 1.85164,0.74044 2.0871,1.543849 l -0.23168,-1.850862 h -4.2271 z"
   id="path21-4-1-6-7-1-1-4-3-5-0-5-6-3-6-9-8-5-7-5-0-7"
   style="fill:url(#linearGradient80);stroke-width:0.890408"
   sodipodi:nodetypes="cscccc" /><path
   class="linear"
   fill="url(#SVGID_1_)"
   d="m 107.1218,57.950764 c 0.23737,-0.928408 1.27333,-1.545467 2.26528,-1.492697 1.0552,0.05613 1.85164,0.74044 2.0871,1.543849 l -0.23168,-1.850862 h -4.2271 z"
   id="path21-4-1-6-7-1-1-4-3-5-0-5-6-3-6-9-8-5-7-5-0-7-7"
   style="fill:url(#linearGradient83);stroke-width:0.890408"
   sodipodi:nodetypes="cscccc" /><path
   class="linear"
   fill="url(#SVGID_1_)"
   d="m 113.58149,57.950764 c 0.23737,-0.928408 1.27333,-1.545467 2.26528,-1.492697 1.0552,0.05613 1.85164,0.74044 2.0871,1.543849 l -0.38636,-1.850862 h -4.2271 z"
   id="path21-4-1-6-7-1-1-4-3-5-0-5-6-3-6-9-8-5-7-5-0-7-9"
   style="fill:url(#linearGradient84);stroke-width:0.890408"
   sodipodi:nodetypes="cscccc" />
	<linearGradient
   class="linear"
   id="SVGID_15_"
   gradientUnits="userSpaceOnUse"
   x1="91"
   y1="47.823502"
   x2="96"
   y2="46.895302">
		
		
	<stop
   offset="0"
   stop-color="#ccc"
   id="stop60"
   style="stop-color:#75c289;stop-opacity:1;" /><stop
   offset="0.29320112"
   stop-color="#ccc"
   id="stop2"
   style="stop-color:#5eb67b;stop-opacity:1;" /><stop
   offset="0.63456094"
   stop-color="#ccc"
   id="stop1"
   style="stop-color:#569463;stop-opacity:1;" /><stop
   offset="1"
   stop-color="#000"
   id="stop61"
   style="stop-color:#306237;stop-opacity:1;" /></linearGradient>
	<path
   class="linear"
   fill="url(#SVGID_15_)"
   d="m 123.02871,42.626145 c -0.93941,-1.475693 -4.17305,-2.563651 -8.01809,-2.563651 h -6.83994 l 6.92922,15.476629 h 7.01852 c 4.5166,-0.0044 8.34611,1.207465 9.22731,2.887649 z"
   id="path61"
   style="fill:url(#linearGradient4);fill-opacity:1;stroke-width:1.31081" /><path
   class="linear"
   fill="url(#SVGID_15_)"
   d="m -51.51198,42.625651 c 0.93941,-1.475693 4.17305,-2.563651 8.01809,-2.563651 h 6.83994 l -6.92922,15.476629 h -7.01852 c -4.5166,-0.0044 -8.34611,1.207465 -9.22731,2.887649 z"
   id="path61-60"
   style="fill:url(#linearGradient89);fill-opacity:1;stroke-width:1.31081" />
</g>

<g
   id="hlight"
   transform="matrix(0.80443657,0,0,0.80443657,-11.743573,12.325205)">
		<path
   fill="#ffffff"
   d="m 92.339,59.865 c 0.015,0.034 0.035,0.064 0.053,0.097 -0.018,-0.033 -0.038,-0.064 -0.053,-0.097 z"
   id="path104" />
		<path
   fill="#ffffff"
   d="M 92.225,59.507 92.202,59.5 c 0.013,0.028 0.026,0.057 0.04,0.084 0.007,0.029 0.021,0.055 0.029,0.084 -0.015,-0.054 -0.037,-0.105 -0.046,-0.161 z"
   id="path105" />
		
		<path
   fill="#ffffff"
   d="m -52.079283,58.243085 c 0.640428,0.29228 0.756795,0.409651 1.113191,0.761776 l 5.383946,-0.882395 162.585946,0.09432 5.08414,0.863322 c 0.39039,-0.406253 0.6673,-0.594546 1.03787,-0.765201 1.57743,-0.388328 2.50013,0.445907 2.8747,1.535201 -0.0366,-0.397514 -0.0361,-0.408658 -0.0872,-0.565192 -0.26232,-1.008377 -0.90979,-1.724153 -2.2303,-1.642231 -0.57291,0.01081 -1.18073,0.236211 -1.57201,0.81338 l -5.11689,-0.65827 -162.587975,-0.09432 -5.637073,0.673508 c -0.565488,-0.480342 -1.151394,-0.798508 -2.060081,-0.737973 -0.634631,0.01656 -0.948718,0.266002 -1.241966,0.486912 -0.477148,0.359446 -0.773671,1.307315 -0.667861,1.750133 -0.006,0.0121 -0.0039,0.02768 -0.0098,0.03954 0.07042,-0.361608 0.452129,-1.064568 0.733484,-1.306537 0.468659,-0.403053 1.143632,-0.480224 1.326757,-0.50061 0.331002,0.03044 0.62581,-0.0138 1.071122,0.134637 z"
   id="path108"
   sodipodi:nodetypes="ccccccccccccccsccscc"
   style="stroke-width:1.97766" /><path
   fill="#ffffff"
   d="m 96.225,58.747 c 0.032,0.104 0.054,0.212 0.062,0.323 -0.007,-0.111 -0.029,-0.219 -0.062,-0.323 z"
   id="path107" />
		
		<path
   fill="#ffffff"
   d="m 93.846,60.911 c -0.077,-0.011 -0.155,-0.021 -0.229,-0.04 0.073,0.019 0.151,0.028 0.229,0.04 z"
   id="path109" />
		<path
   fill="#ffffff"
   d="m 93.108,60.665 c -0.044,-0.024 -0.09,-0.046 -0.132,-0.073 0.042,0.028 0.088,0.049 0.132,0.073 z"
   id="path110" />
		<path
   fill="#ffffff"
   d="m 92.714,60.386 c 0.031,0.029 0.067,0.054 0.101,0.082 -0.034,-0.028 -0.07,-0.053 -0.101,-0.082 z"
   id="path111" />
		<path
   fill="#ffffff"
   d="m 93.453,60.816 c -0.058,-0.02 -0.118,-0.036 -0.173,-0.06 0.055,0.024 0.114,0.04 0.173,0.06 z"
   id="path112" />
		<path
   fill="#ffffff"
   d="m 94.369,60.937 c -0.132,0.009 -0.261,0.008 -0.387,-0.004 0.126,0.012 0.256,0.014 0.387,0.004 z"
   id="path113" />
</g>
<clipPath
   id="beltClip">
    <!-- SAGOMA DEL TAPPETO: e' un TRAPEZIO (in alto piu' stretto che in basso),
         non un rettangolo. Con il rettangolo le linee comparivano/sparivano
         fuori dal nastro, negli angoli lasciati scoperti alle due estremita'. -->
    <polygon
   id="beltShape"
   points="90,40.40006 9.70154,40.3999 13.17017,37.59417 86.68067,37.59417 " />
  </clipPath>
<g
   id="belt-band"
   clip-path="url(#beltClip)"
   transform="matrix(1.6943405,0,0,4.452211,-63.406508,-122.81453)">
<g
   id="linee-scroll"
   transform="matrix(0.93795017,0,0,1,3.2640871,0)">
<g
   id="linee-anim">

  <!-- RISERVA SINISTRA: copia della prima linea arretrata di un passo
       (-7.3536 sul bordo lontano, -8.0684 su quello vicino). Da ferma cade
       fuori dal clip, quindi non si vede; entra durante il ciclo e alla fine
       occupa esattamente il posto di ZEROTH. Serve in marcia AVANTI. -->
  <polygon
   fill="#000000"
   points="-1.4222,37.149 -1.6212,37.149 -6.6208,54.632 -6.4218,54.632"
   id="MINUS_ONE_LINE_CLIP_1"
   style="opacity:0.427169"
   transform="matrix(0.90707062,0,0,0.16015571,5.8873419,31.642366)"
   inkscape:label="MINUS_ONE_LINE_CLIP_1" />
  <polygon
   fill="#000000"
   points="-1.4222,37.149 -6.4218,54.632 -6.2228,54.632 -1.2232,37.149"
   id="MINUS_ONE_LINE_CLIP_2"
   style="opacity:0.427169"
   transform="matrix(0.90707062,0,0,0.16015571,5.8873419,31.642366)"
   inkscape:label="MINUS_ONE_LINE_CLIP_2" />

  <!-- RISERVA DESTRA: copia dell'ultima linea avanzata di un passo
       (+7.353 / +8.067). Anche questa fuori dal clip da ferma.
       Serve in marcia INDIETRO (conveyor4_green_anim_rev.svg). -->
  <polygon
   fill="#000000"
   points="93.983,37.149 98.267,54.633 98.466,54.633 94.182,37.149"
   id="TWELFTH_LINE_CLIP_1"
   style="opacity:0.427169"
   transform="matrix(0.90707062,0,0,0.16015571,5.8873419,31.642366)"
   inkscape:label="TWELFTH_LINE_CLIP_1" />
  <polygon
   fill="#000000"
   points="98.466,54.633 98.665,54.633 94.381,37.149 94.182,37.149"
   id="TWELFTH_LINE_CLIP_2"
   style="opacity:0.427169"
   transform="matrix(0.90707062,0,0,0.16015571,5.8873419,31.642366)"
   inkscape:label="TWELFTH_LINE_CLIP_2" />
  <!-- Linea di ingresso: il clip la tiene nascosta finche' non entra nel tappeto. -->
  <polygon
   fill="#000000"
   points="1.4476,54.632 1.6466,54.632 5.9314,37.149 5.7324,37.149 "
   id="ZEROTH_LINE_CLIP_1"
   style="opacity:0.427169"
   transform="matrix(0.90707062,0,0,0.16015571,5.8873419,31.642366)"
   inkscape:label="ZEROTH_LINE_CLIP_1" />
  <polygon
   fill="#000000"
   points="1.8456,54.632 6.1304,37.149 5.9314,37.149 1.6466,54.632 "
   id="ZEROTH_LINE_CLIP_2"
   style="opacity:0.427169"
   transform="matrix(0.90707062,0,0,0.16015571,5.8873419,31.642366)"
   inkscape:label="ZEROTH_LINE_CLIP_2" />


  <!-- Linee di ingresso (fuori dal clip): entrano da sinistra mentre
       l'ultima esce a destra, rendendo il ciclo perfettamente continuo. -->
  
  
  
  

	
	
	
	
	
	
	
	
	
	
	
	
	
	
	
	
<polygon
   fill="#000000"
   points="90.399,54.633 86.829,37.149 86.63,37.149 90.2,54.633 "
   id="ELEVENTH_LINE_CLIP_1"
   style="opacity:0.427169"
   transform="matrix(0.90707062,0,0,0.16015571,5.8873419,31.642366)"
   inkscape:label="ELEVENTH_LINE_CLIP_1" /><polygon
   fill="#000000"
   points="87.028,37.149 86.829,37.149 90.399,54.633 90.598,54.633 "
   id="ELEVENTH_LINE_CLIP_2"
   style="opacity:0.427169"
   transform="matrix(0.90707062,0,0,0.16015571,5.8873419,31.642366)"
   inkscape:label="ELEVENTH_LINE_CLIP_2" /><polygon
   fill="#000000"
   points="82.33,54.633 79.475,37.149 79.277,37.149 82.133,54.633 "
   id="TENTH_LINE_CLIP_1"
   style="opacity:0.427169"
   transform="matrix(0.90707062,0,0,0.16015571,5.8873419,31.642366)"
   inkscape:label="TENTH_LINE_CLIP_1" /><polygon
   fill="#000000"
   points="79.672,37.149 79.475,37.149 82.33,54.633 82.528,54.633 "
   id="TENTH_LINE_CLIP_2"
   style="opacity:0.427169"
   transform="matrix(0.90707062,0,0,0.16015571,5.8873419,31.642366)"
   inkscape:label="TENTH_LINE_CLIP_2" /><polygon
   fill="#000000"
   points="74.262,54.632 72.12,37.149 71.924,37.149 74.066,54.632 "
   id="NINETH_LINE_CLIP_1"
   style="opacity:0.427169"
   transform="matrix(0.90707062,0,0,0.16015571,5.8873419,31.642366)"
   inkscape:label="NINETH_LINE_CLIP_1" /><polygon
   fill="#000000"
   points="72.316,37.149 72.12,37.149 74.262,54.632 74.458,54.632 "
   id="NINETH_LINE_CLIP_2"
   style="opacity:0.427169"
   transform="matrix(0.90707062,0,0,0.16015571,5.8873419,31.642366)"
   inkscape:label="NINETH_LINE_CLIP_2" /><polygon
   fill="#000000"
   points="66.194,54.632 64.766,37.149 64.57,37.149 65.998,54.632 "
   id="EIGHTH_LINE_CLIP_1"
   style="opacity:0.427169"
   transform="matrix(0.90707062,0,0,0.16015571,5.8873419,31.642366)"
   inkscape:label="EIGHTH_LINE_CLIP_1" /><polygon
   fill="#000000"
   points="64.961,37.149 64.766,37.149 66.194,54.632 66.389,54.632 "
   id="EIGHTH_LINE_CLIP_2"
   style="opacity:0.427169"
   transform="matrix(0.90707062,0,0,0.16015571,5.8873419,31.642366)"
   inkscape:label="EIGHTH_LINE_CLIP_2" /><polygon
   fill="#000000"
   points="58.125,54.632 57.411,37.149 57.216,37.149 57.93,54.632 "
   id="SEVENTH_LINE_CLIP_1"
   style="opacity:0.427169"
   transform="matrix(0.90707062,0,0,0.16015571,5.8873419,31.642366)"
   inkscape:label="SEVENTH_LINE_CLIP_1" /><polygon
   fill="#000000"
   points="57.606,37.149 57.411,37.149 58.125,54.632 58.32,54.632 "
   id="polygon69-7"
   style="opacity:0.427169"
   transform="matrix(0.90707062,0,0,0.16015571,5.8873419,31.642366)"
   inkscape:label="SEVENTH_LINE_CLIP_2" /><rect
   x="51.115696"
   y="37.592026"
   fill="#000000"
   width="0.1605515"
   height="2.8000023"
   id="rect70-1"
   style="opacity:0.427169;stroke-width:0.381146"
   inkscape:label="SIXTH_LINE_CLIP_1" /><rect
   x="51.292576"
   y="37.592026"
   fill="#000000"
   width="0.1605515"
   height="2.8000023"
   id="SIXTH_LINE_CLIP_2"
   style="opacity:0.427169;stroke-width:0.381146"
   inkscape:label="SIXTH_LINE_CLIP_2" /><polygon
   fill="#000000"
   points="41.989,54.632 42.703,37.149 42.508,37.149 41.794,54.632 "
   id="FIFTH_LINE_CLIP_1"
   style="opacity:0.427169"
   transform="matrix(0.90707062,0,0,0.16015571,5.8873419,31.642366)"
   inkscape:label="FIFTH_LINE_CLIP_1" /><polygon
   fill="#000000"
   points="42.898,37.149 42.703,37.149 41.989,54.632 42.184,54.632 "
   id="FIFTH_LINE_CLIP_2"
   style="opacity:0.427169"
   transform="matrix(0.90707062,0,0,0.16015571,5.8873419,31.642366)"
   inkscape:label="FIFTH_LINE_CLIP_2" /><polygon
   fill="#000000"
   points="33.92,54.632 35.348,37.149 35.153,37.149 33.725,54.632 "
   id="FOURTH_LINE_CLIP_1"
   style="opacity:0.427169"
   transform="matrix(0.90707062,0,0,0.16015571,5.8873419,31.642366)"
   inkscape:label="FOURTH_LINE_CLIP_1" /><polygon
   fill="#000000"
   points="35.544,37.149 35.348,37.149 33.92,54.632 34.116,54.632 "
   id="FOURTH_LINE_CLIP_2"
   style="opacity:0.427169"
   transform="matrix(0.90707062,0,0,0.16015571,5.8873419,31.642366)"
   inkscape:label="FOURTH_LINE_CLIP_2" /><polygon
   fill="#000000"
   points="25.852,54.632 27.994,37.149 27.797,37.149 25.655,54.632 "
   id="THIRD_LINE_CLIP_1"
   style="opacity:0.427169"
   transform="matrix(0.90707062,0,0,0.16015571,5.8873419,31.642366)"
   inkscape:label="THIRD_LINE_CLIP_1" /><polygon
   fill="#000000"
   points="28.19,37.149 27.994,37.149 25.852,54.632 26.048,54.632 "
   id="THIRD_LINE_CLIP_2"
   style="opacity:0.427169"
   transform="matrix(0.90707062,0,0,0.16015571,5.8873419,31.642366)"
   inkscape:label="THIRD_LINE_CLIP_2" /><polygon
   fill="#000000"
   points="17.784,54.632 20.639,37.149 20.442,37.149 17.586,54.632 "
   id="SECOND_LINE_CLIP_1"
   style="opacity:0.427169"
   transform="matrix(0.90707062,0,0,0.16015571,5.8873419,31.642366)"
   inkscape:label="SECOND_LINE_CLIP_1" /><polygon
   fill="#000000"
   points="20.837,37.149 20.639,37.149 17.784,54.632 17.981,54.632 "
   id="SECOND_LINE_CLIP_2"
   style="opacity:0.427169"
   transform="matrix(0.90707062,0,0,0.16015571,5.8873419,31.642366)"
   inkscape:label="SECOND_LINE_CLIP_2" /><polygon
   fill="#000000"
   points="9.715,54.632 13.285,37.149 13.086,37.149 9.516,54.632 "
   id="polygon79-6"
   style="opacity:0.427169"
   transform="matrix(0.90707062,0,0,0.16015571,5.8873419,31.642366)"
   inkscape:label="FIRST_LINE_CLIP_1" /><polygon
   fill="#000000"
   points="13.484,37.149 13.285,37.149 9.715,54.632 9.914,54.632 "
   id="FIRST_LINE_CLIP_2"
   style="opacity:0.427169"
   transform="matrix(0.90707062,0,0,0.16015571,5.8873419,31.642366)"
   inkscape:label="FIRST_LINE_CLIP_2" /></g>
</g>
</g>
</g>
<style
   type="text/css"
   id="style1-5">
/* Blocco vuoto: l'animazione del nastro sta nel primo style, id="style1". */
</style></svg>
